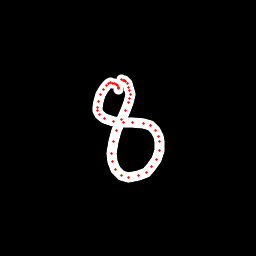

Data behind this chart, as committed beside it:
x, y, hover, eod
118.5, 89.86, 0.0, 0.0
118.1, 88.75, 0.0, 0.0
118.3, 87.28, 0.0, 0.0
117.3, 85.83, 0.0, 0.0
116.2, 84.37, 0.0, 0.0
115, 83.73, 0.0, 0.0
112.9, 83.42, 0.0, 0.0
110.8, 82.98, 0.0, 0.0
108.6, 83.34, 0.0, 0.0
106.3, 85.05, 0.0, 0.0
103.2, 89.27, 0.0, 0.0
100.5, 94.25, 0.0, 0.0
98.55, 101, 0.0, 0.0
97.53, 107.6, 0.0, 0.0
97.97, 110.8, 0.0, 0.0
99.61, 114.6, 0.0, 0.0
104.4, 118.2, 0.0, 0.0
113.3, 121.3, 0.0, 0.0
123.2, 122.2, 0.0, 0.0
132.3, 122.1, 0.0, 0.0
143, 123.7, 0.0, 0.0
150, 125.7, 0.0, 0.0
155.2, 130.7, 0.0, 0.0
158.5, 136.5, 0.0, 0.0
159.7, 141.5, 0.0, 0.0
159.4, 150.4, 0.0, 0.0
156.3, 159.8, 0.0, 0.0
151.8, 166.4, 0.0, 0.0
146.3, 172.1, 0.0, 0.0
138.9, 175.9, 0.0, 0.0
128.5, 177.5, 0.0, 0.0
121.4, 175.8, 0.0, 0.0
115.8, 170, 0.0, 0.0
112.6, 161.8, 0.0, 0.0
111.6, 153.2, 0.0, 0.0
113.1, 141.5, 0.0, 0.0
116.9, 130.6, 0.0, 0.0
121.1, 119.8, 0.0, 0.0
125.4, 110.8, 0.0, 0.0
128.5, 102.9, 0.0, 0.0
130, 98.31, 0.0, 0.0
130.1, 94.95, 0.0, 0.0
129.8, 90.77, 0.0, 0.0
128.5, 87.05, 0.0, 0.0
127.1, 83.51, 0.0, 0.0
125.6, 81.7, 0.0, 0.0
124.3, 80.71, 0.0, 0.0
123.1, 80.08, 0.0, 0.0
121.7, 79.93, 0.0, 1.0
